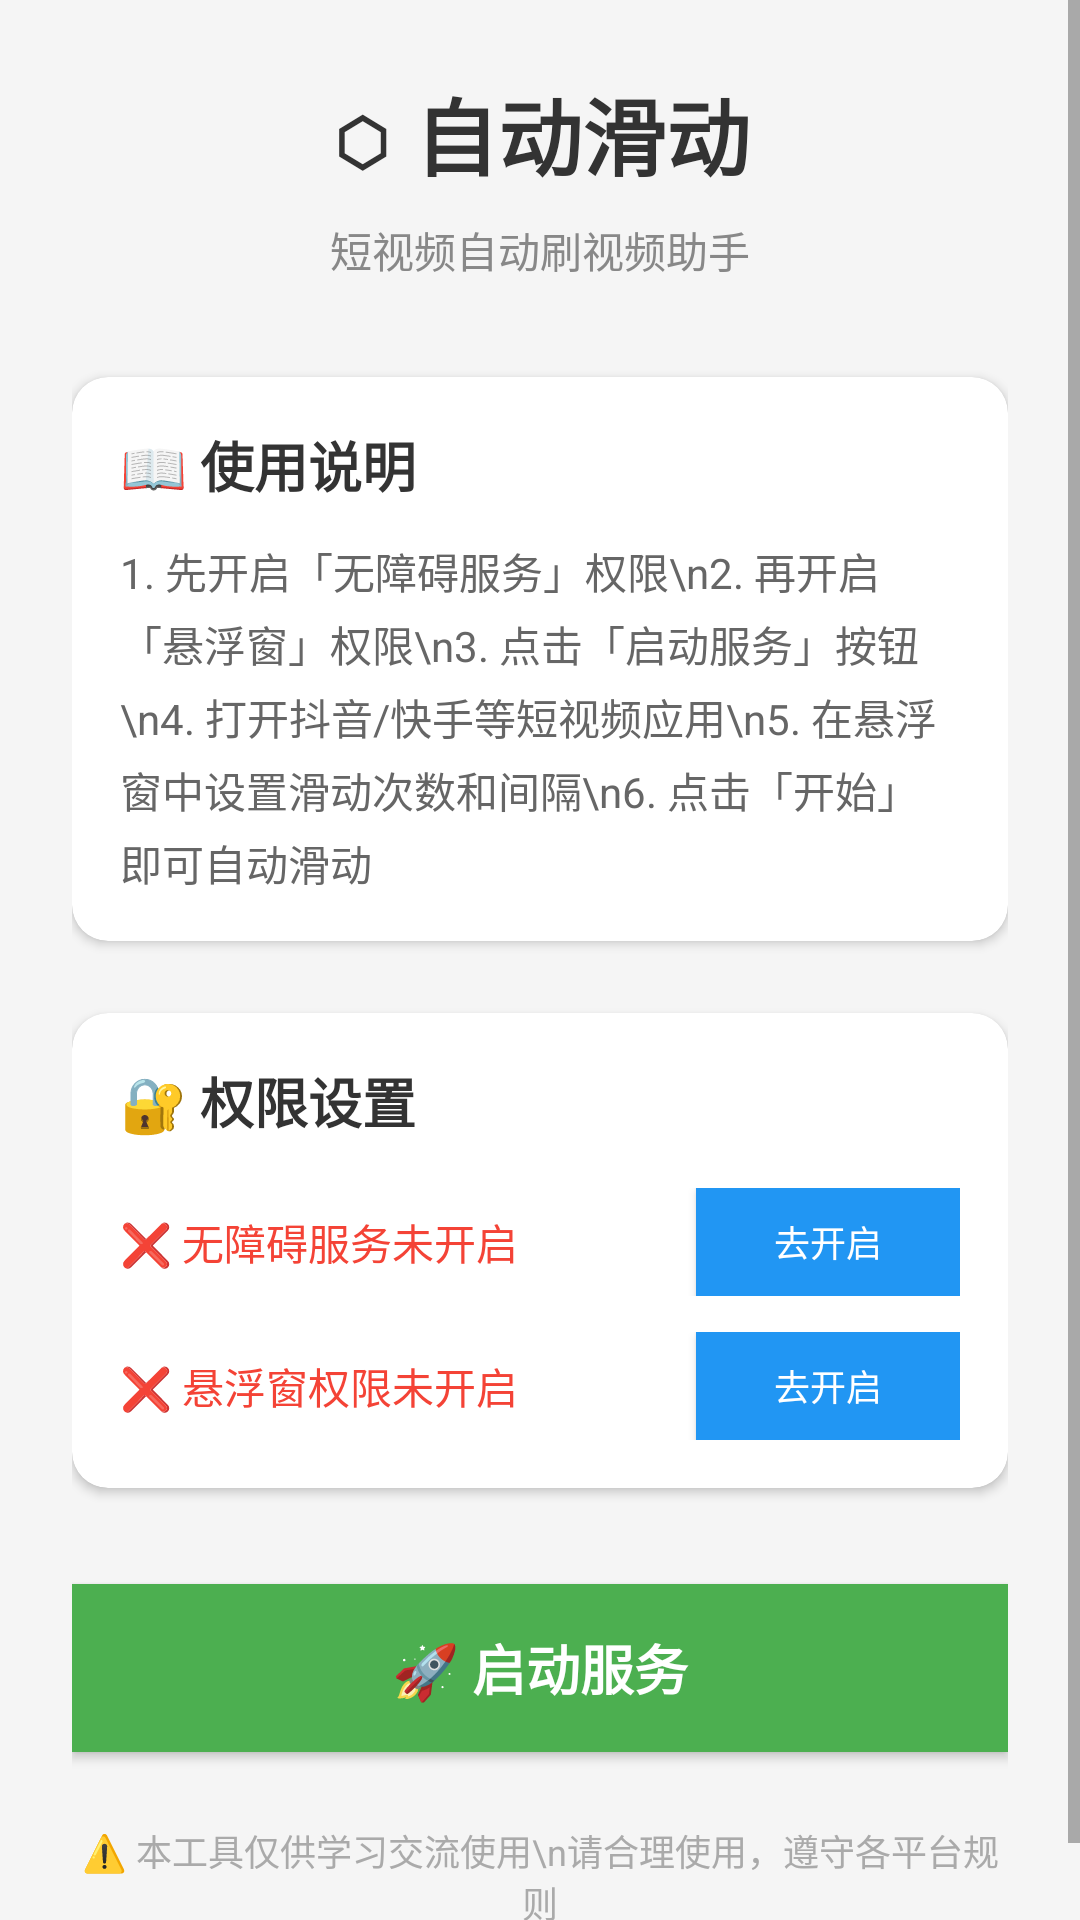

Produce the Android XML layout that renders to this screen, including the resource entries it uses.
<!-- AndroidManifest.xml: application theme Theme.AutoSwipe -->
<!-- res/layout/activity_main.xml -->
<?xml version="1.0" encoding="utf-8"?>
<ScrollView xmlns:android="http://schemas.android.com/apk/res/android"
    xmlns:app="http://schemas.android.com/apk/res-auto"
    android:layout_width="match_parent"
    android:layout_height="match_parent"
    android:background="#F5F5F5"
    android:fillViewport="true">

    <LinearLayout
        android:layout_width="match_parent"
        android:layout_height="wrap_content"
        android:orientation="vertical"
        android:padding="24dp">

        
        <TextView
            android:layout_width="match_parent"
            android:layout_height="wrap_content"
            android:layout_marginBottom="8dp"
            android:gravity="center"
            android:text="⬡ 自动滑动"
            android:textColor="#333333"
            android:textSize="28sp"
            android:textStyle="bold" />

        <TextView
            android:layout_width="match_parent"
            android:layout_height="wrap_content"
            android:layout_marginBottom="32dp"
            android:gravity="center"
            android:text="短视频自动刷视频助手"
            android:textColor="#888888"
            android:textSize="14sp" />

        
        <androidx.cardview.widget.CardView
            android:layout_width="match_parent"
            android:layout_height="wrap_content"
            android:layout_marginBottom="24dp"
            app:cardCornerRadius="12dp"
            app:cardElevation="2dp">

            <LinearLayout
                android:layout_width="match_parent"
                android:layout_height="wrap_content"
                android:orientation="vertical"
                android:padding="16dp">

                <TextView
                    android:layout_width="wrap_content"
                    android:layout_height="wrap_content"
                    android:text="📖 使用说明"
                    android:textColor="#333333"
                    android:textSize="18sp"
                    android:textStyle="bold" />

                <TextView
                    android:layout_width="match_parent"
                    android:layout_height="wrap_content"
                    android:layout_marginTop="12dp"
                    android:lineSpacingExtra="4dp"
                    android:text="1. 先开启「无障碍服务」权限\n2. 再开启「悬浮窗」权限\n3. 点击「启动服务」按钮\n4. 打开抖音/快手等短视频应用\n5. 在悬浮窗中设置滑动次数和间隔\n6. 点击「开始」即可自动滑动"
                    android:textColor="#666666"
                    android:textSize="14sp" />

            </LinearLayout>
        </androidx.cardview.widget.CardView>

        
        <androidx.cardview.widget.CardView
            android:layout_width="match_parent"
            android:layout_height="wrap_content"
            android:layout_marginBottom="24dp"
            app:cardCornerRadius="12dp"
            app:cardElevation="2dp">

            <LinearLayout
                android:layout_width="match_parent"
                android:layout_height="wrap_content"
                android:orientation="vertical"
                android:padding="16dp">

                <TextView
                    android:layout_width="wrap_content"
                    android:layout_height="wrap_content"
                    android:text="🔐 权限设置"
                    android:textColor="#333333"
                    android:textSize="18sp"
                    android:textStyle="bold" />

                
                <LinearLayout
                    android:layout_width="match_parent"
                    android:layout_height="wrap_content"
                    android:layout_marginTop="16dp"
                    android:gravity="center_vertical"
                    android:orientation="horizontal">

                    <TextView
                        android:id="@+id/tv_accessibility_status"
                        android:layout_width="0dp"
                        android:layout_height="wrap_content"
                        android:layout_weight="1"
                        android:text="❌ 无障碍服务未开启"
                        android:textColor="#F44336"
                        android:textSize="14sp" />

                    <Button
                        android:id="@+id/btn_open_accessibility"
                        android:layout_width="wrap_content"
                        android:layout_height="36dp"
                        android:background="#2196F3"
                        android:paddingHorizontal="16dp"
                        android:text="去开启"
                        android:textColor="#FFFFFF"
                        android:textSize="12sp" />
                </LinearLayout>

                
                <LinearLayout
                    android:layout_width="match_parent"
                    android:layout_height="wrap_content"
                    android:layout_marginTop="12dp"
                    android:gravity="center_vertical"
                    android:orientation="horizontal">

                    <TextView
                        android:id="@+id/tv_overlay_status"
                        android:layout_width="0dp"
                        android:layout_height="wrap_content"
                        android:layout_weight="1"
                        android:text="❌ 悬浮窗权限未开启"
                        android:textColor="#F44336"
                        android:textSize="14sp" />

                    <Button
                        android:id="@+id/btn_open_overlay"
                        android:layout_width="wrap_content"
                        android:layout_height="36dp"
                        android:background="#2196F3"
                        android:paddingHorizontal="16dp"
                        android:text="去开启"
                        android:textColor="#FFFFFF"
                        android:textSize="12sp" />
                </LinearLayout>

            </LinearLayout>
        </androidx.cardview.widget.CardView>

        
        <Button
            android:id="@+id/btn_start_service"
            android:layout_width="match_parent"
            android:layout_height="56dp"
            android:layout_marginTop="8dp"
            android:background="#4CAF50"
            android:text="🚀 启动服务"
            android:textColor="#FFFFFF"
            android:textSize="18sp"
            android:textStyle="bold" />

        
        <TextView
            android:layout_width="match_parent"
            android:layout_height="wrap_content"
            android:layout_marginTop="24dp"
            android:gravity="center"
            android:text="⚠️ 本工具仅供学习交流使用\n请合理使用，遵守各平台规则"
            android:textColor="#AAAAAA"
            android:textSize="12sp" />

    </LinearLayout>
</ScrollView>
<!-- resources referenced by this layout -->
<resources>
  <style name="Theme.AutoSwipe" parent="Theme.MaterialComponents.Light.NoActionBar">
          <item name="colorPrimary">#4CAF50</item>
          <item name="colorPrimaryVariant">#388E3C</item>
          <item name="colorOnPrimary">#FFFFFF</item>
          <item name="colorSecondary">#2196F3</item>
          <item name="colorSecondaryVariant">#1976D2</item>
          <item name="colorOnSecondary">#FFFFFF</item>
          <item name="android:statusBarColor">#4CAF50</item>
      </style>
</resources>
